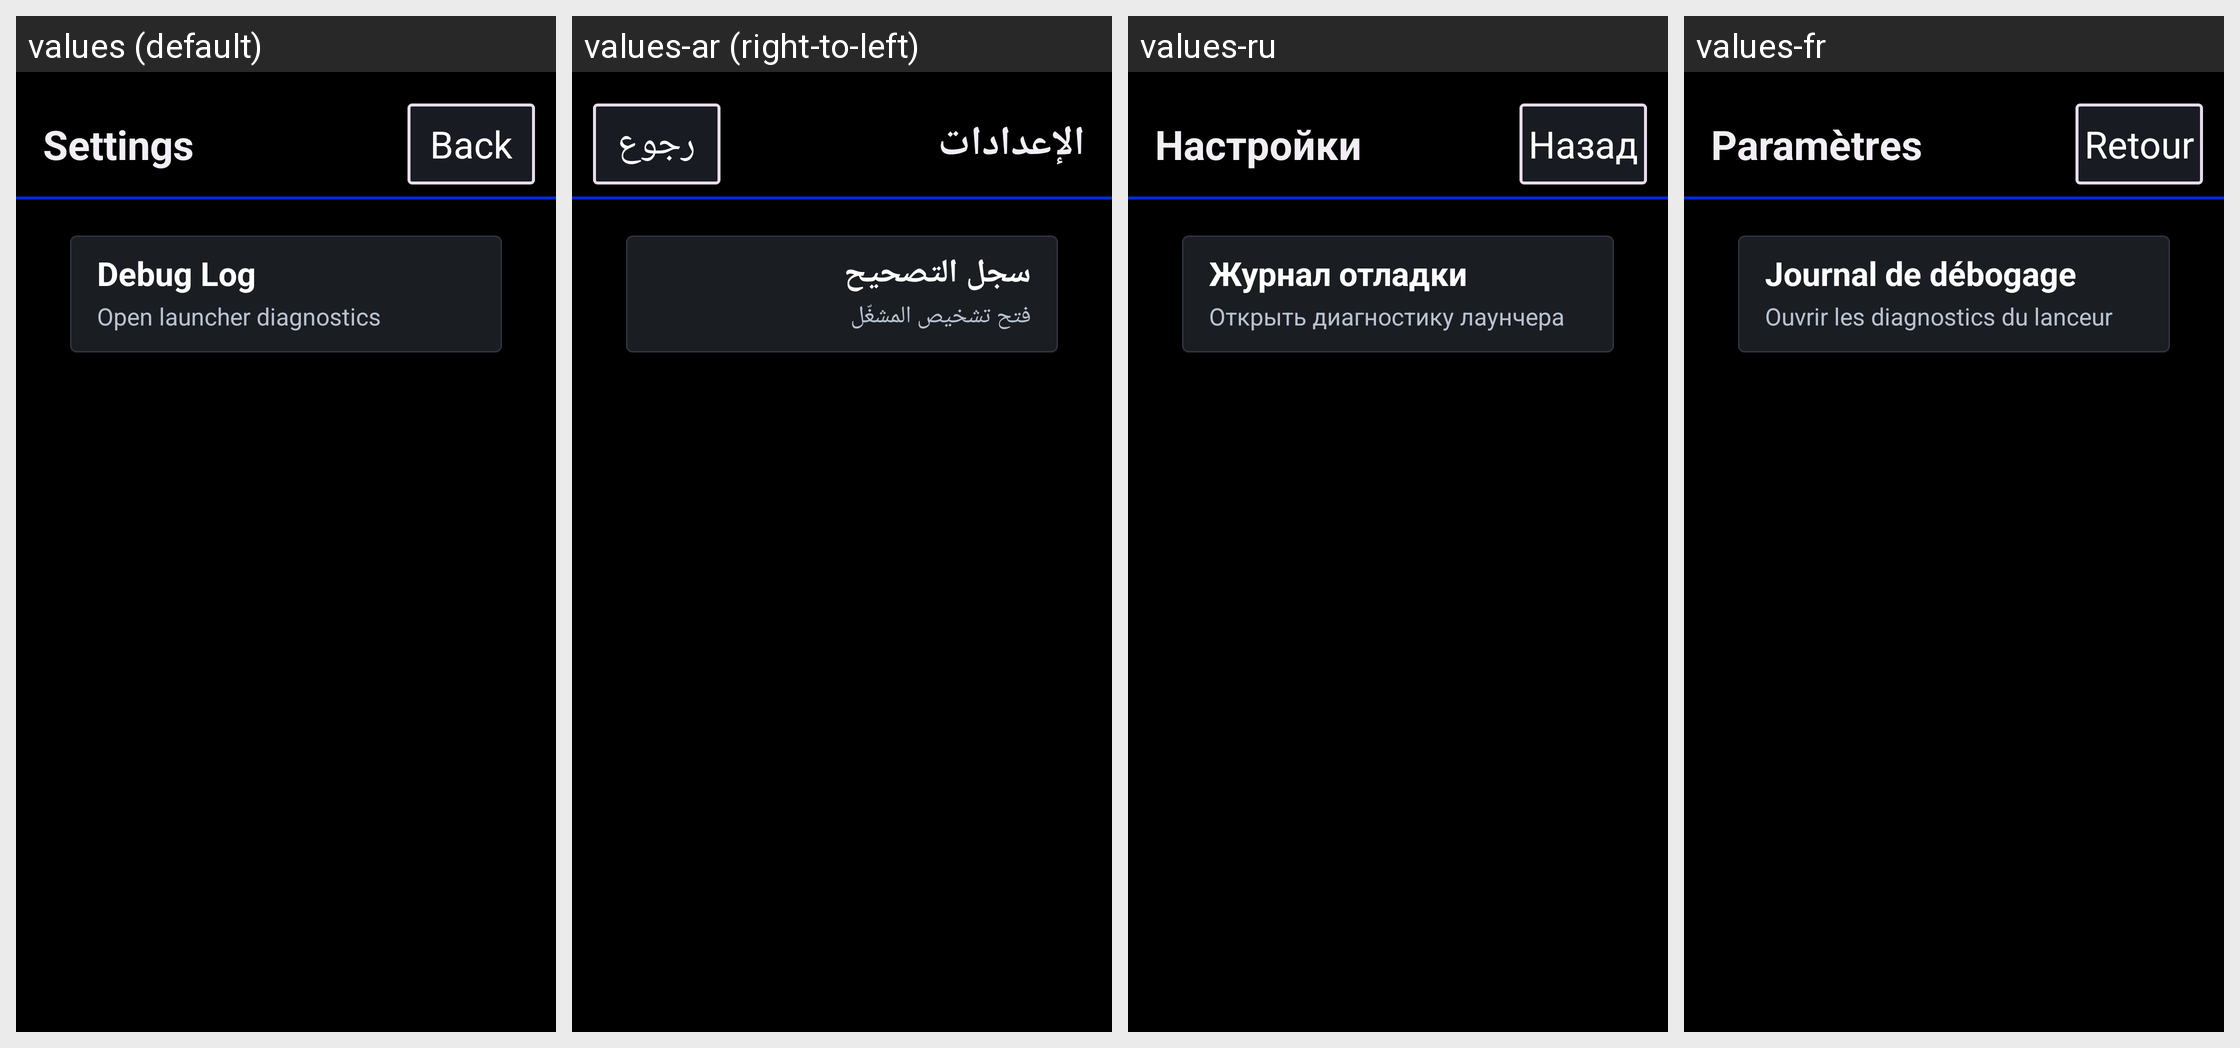

Locale-by-locale string values for the Android screen shown in this grid:
Android screen res/layout/activity_launcher_settings.xml rendered under 4 locales, left to right: values (default), values-ar (right-to-left), values-ru, values-fr. Device: Nexus 5 (rendered at 1080×1920; each locale shown at half size, 540×960, under a caption strip naming it); theme Theme.AutoOSLauncher.
Other locales in the repository, not shown: values-af, values-am, values-as, values-az, values-be, values-bg, values-bn, values-bs, values-ca, values-cs, values-da, values-de, values-el, values-en, values-en-rCA, values-en-rXC, values-es, values-es-rUS, values-et, values-eu, values-fa, values-fi, values-fr-rCA, values-gl, values-gu, values-hi, values-hr, values-hu, values-hy, values-in, values-is, values-it, values-iw, values-ja, values-ka, values-kk, values-km, values-kn, values-ko, values-ky, values-lo, values-lt, values-lv, values-mk, values-ml, values-mn, values-mr, values-ms, values-my, values-nb, values-ne, values-nl, values-or, values-pa, values-pl, values-pt, values-pt-rBR, values-pt-rPT, values-ro, values-si, values-sk, values-sl, values-sq, values-sr, values-sv, values-sw, values-ta, values-te, values-th, values-tl, values-tr, values-uk, values-ur, values-uz, values-vi, values-zh-rCN, values-zh-rTW, values-zu.
Strings drawn on this screen, with the default value and each locale's value (text and hints the layout hard-codes, and strings that could not be matched under every locale, appear in the picture but are not listed):

settings
  values: Settings
  values-ar: الإعدادات
  values-ru: Настройки
  values-fr: Paramètres

back
  values: Back
  values-ar: رجوع
  values-ru: Назад
  values-fr: Retour

debug_log
  values: Debug Log
  values-ar: سجل التصحيح
  values-ru: Журнал отладки
  values-fr: Journal de débogage

open_diagnostics
  values: Open launcher diagnostics
  values-ar: فتح تشخيص المشغّل
  values-ru: Открыть диагностику лаунчера
  values-fr: Ouvrir les diagnostics du lanceur
